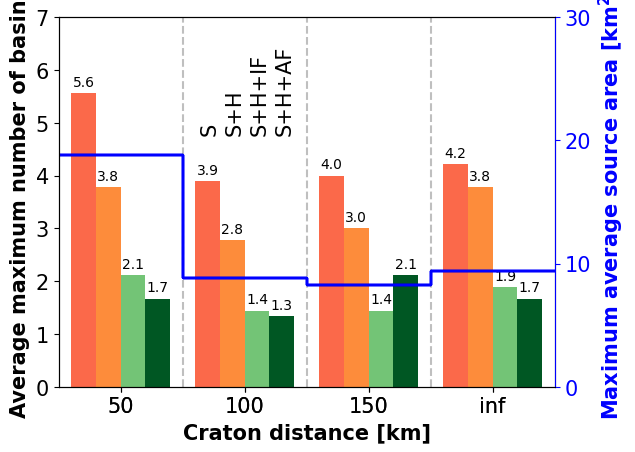

The script that saved this image:
import numpy as np
import matplotlib.pyplot as plt
import matplotlib.axes as Axes
plt.rcParams["font.family"] = "Arial"
from matplotlib import rc
rc("xtick", labelsize= 15)
#rc("pdf", fonttype=42)
rc("font", size=15)
rc("axes", titlesize=25, labelsize=15)
rc("legend", fontsize=10)
#print (plt.rcParams.keys())

output_name = "5o_fixed_sourcearea_hightrescomplete_cuttonewOS_"


# The average of the maximum source area [km2]
average_source_area = [
18.79,18.79,18.79,18.79,
8.83,8.83,8.83,8.83,
8.27,8.27,8.27,8.27,
9.421293,9.421293,9.421293,9.421293
]

# The max of the average source area [km2]
max_average_source_area = [
18.10,18.10,18.10,18.10,
7.92,7.92,7.92,7.92,
6.82,6.82,6.82,6.82,
8.251289,8.251289,8.251289,8.251289,
]

# Analysis at every 0.5 My, cut to new OS
fav_basins = [
[5.56,3.78,2.11,1.67,3.89,2.78,1.44,1.33,4.0,3.0,1.44,2.11,4.22,3.78,1.89,1.67],
[5.56,3.78,2.11,1.67,3.89,2.78,1.44,1.33,4.0,3.0,1.44,2.11,4.22,3.78,1.89,1.67],
[5.56,3.78,2.11,1.67,3.89,2.78,1.44,1.33,4.0,3.0,1.44,2.11,4.22,3.78,1.89,1.67],
[5.56,3.78,2.11,1.67,3.89,2.78,1.44,1.33,4.0,3.0,1.44,2.11,4.22,3.78,1.89,1.67],
[5.56,3.78,2.11,1.67,3.89,2.78,1.44,1.33,4.0,3.0,1.44,2.11,4.22,3.78,1.89,1.67],
[5.56,3.78,2.11,1.67,3.89,2.78,1.44,1.33,4.0,3.0,1.44,2.11,4.22,3.78,1.89,1.67],
[5.56,3.78,2.11,1.67,3.89,2.78,1.44,1.33,4.0,3.0,1.44,2.11,4.22,3.78,1.89,1.67],
[5.56,3.78,2.11,1.67,3.89,2.78,1.44,1.33,4.0,3.0,1.44,2.11,4.22,3.78,1.89,1.67],
[5.56,3.78,2.11,1.67,3.89,2.78,1.44,1.33,4.0,3.0,1.44,2.11,4.22,3.78,1.89,1.67],
]

# Analysis at every 0.5 My
#fav_basins = [
#[5.56,3.89,2.22,1.67,3.89,2.78,1.56,1.33,4.0,3.0,1.44,2.11,4.33,3.78,1.89,1.667],
#[5.56,3.89,2.22,1.67,3.89,2.78,1.56,1.33,4.0,3.0,1.44,2.11,4.33,3.78,1.89,1.667],
#[5.56,3.89,2.22,1.67,3.89,2.78,1.56,1.33,4.0,3.0,1.44,2.11,4.33,3.78,1.89,1.667],
#[5.56,3.89,2.22,1.67,3.89,2.78,1.56,1.33,4.0,3.0,1.44,2.11,4.33,3.78,1.89,1.667],
#[5.56,3.89,2.22,1.67,3.89,2.78,1.56,1.33,4.0,3.0,1.44,2.11,4.33,3.78,1.89,1.667],
#[5.56,3.89,2.22,1.67,3.89,2.78,1.56,1.33,4.0,3.0,1.44,2.11,4.33,3.78,1.89,1.667],
#[5.56,3.89,2.22,1.67,3.89,2.78,1.56,1.33,4.0,3.0,1.44,2.11,4.33,3.78,1.89,1.667],
#[5.56,3.89,2.22,1.67,3.89,2.78,1.56,1.33,4.0,3.0,1.44,2.11,4.33,3.78,1.89,1.667],
#[5.56,3.89,2.22,1.67,3.89,2.78,1.56,1.33,4.0,3.0,1.44,2.11,4.33,3.78,1.89,1.667],
#]

# Analysis at every 2.5 My
#fav_basins = [
#[4.89,3.56,2.0,1.0,3.22,1.89,1.11,0.78,3.67,2.67,1.33,1.11,3.56,2.67,1.78,1.0],
#[4.89,3.56,2.0,1.0,3.22,1.89,1.11,0.78,3.67,2.67,1.33,1.11,3.56,2.67,1.78,1.0],
#[4.89,3.56,2.0,1.0,3.22,1.89,1.11,0.78,3.67,2.67,1.33,1.11,3.56,2.67,1.78,1.0],
#[4.89,3.56,2.0,1.0,3.22,1.89,1.11,0.78,3.67,2.67,1.33,1.11,3.56,2.67,1.78,1.0],
#[4.89,3.56,2.0,1.0,3.22,1.89,1.11,0.78,3.67,2.67,1.33,1.11,3.56,2.67,1.78,1.0],
#[4.89,3.56,2.0,1.0,3.22,1.89,1.11,0.78,3.67,2.67,1.33,1.11,3.56,2.67,1.78,1.0],
#[4.89,3.56,2.0,1.0,3.22,1.89,1.11,0.78,3.67,2.67,1.33,1.11,3.56,2.67,1.78,1.0],
#[4.89,3.56,2.0,1.0,3.22,1.89,1.11,0.78,3.67,2.67,1.33,1.11,3.56,2.67,1.78,1.0],
#[4.89,3.56,2.0,1.0,3.22,1.89,1.11,0.78,3.67,2.67,1.33,1.11,3.56,2.67,1.78,1.0],
#]

# Old pp without python scripts (for craton runs including after OS):
#fav_basins = [
#[4,3,1,1,3,2,2,1,2,2,0,1,3,1,1,1],
#[5,3,2,1,4,1,1,1,3,2,1,1,4,2,2,0],
#[5,4,2,2,3,2,1,1,3,3,0,1,2,2,2,0],
#[3,3,2,2,3,1,0,0,2,2,1,1,2,2,1,1],
#[5,3,2,2,4,4,2,1,4,3,0,2,4,2,0,1],
#[5,3,2,1,2,2,0,1,3,3,1,1,5,2,1,1],
#[5,4,2,1,3,3,2,1,3,2,1,1,3,2,1,0],
#[5,3,2,1,2,1,1,0,6,4,3,2,3,3,3,0],
#[3,3,0,1,4,3,2,1,2,1,1,1,3,2,1,1],
#       ]

rift_types = ('50', '100', '150', 'inf')
columns = ('', '50', '', '', '', '100', '', '', '', '150', '', '', '', 'inf', '', '')

rift_types_locations = [2.5, 7.5, 12.5, 17.5]

rows = [
        '-1',
        '-2',
        '-3',
        '-4',
        '-5',
        '-6',
        '-7',
        '-8',
        '-9',
       ]

# Create dark green (source + host + active faults),
# green (source + host + inactive faults), orange (source + host)
# and red (source or host) color scales
colors_green = plt.cm.Greens(np.linspace(0, 0.5, len(rows)))
colors_darkgreen = plt.cm.Greens(np.linspace(0.5, 1.0, len(rows)))
colors_orange = plt.cm.Oranges(np.linspace(0, 0.5, len(rows)))
colors_red = plt.cm.Reds(np.linspace(0, 0.5, len(rows)))
n_rows = len(fav_basins)
n_cols = len(columns)
print ("Darkgreen", colors_darkgreen[7])
print ("Green", colors_green[8])

# Color for max average source area and its y-axis
color1=[0.0051932, 0.098238, 0.34984]
color2=[0.063071, 0.24709, 0.37505]
color3=[0.10684, 0.34977, 0.38455]
color4=[0.23136, 0.4262, 0.33857]
color7=[0.81169, 0.57519, 0.25257]
color8='blue'

# The x-coordinate of the bars
index = np.arange(n_cols) + 0.5
index = [1.0,2.0,3.0,4.0,6.0,7.0,8.0,9.0,11.0,12.0,13.0,14.0,16,17,18,19]

# The width of each of the bars
bar_width = 1.0

# Initialize the vertical offset for the stacked bar chart.
y_offset = np.zeros(n_cols)

# Create two subplots on top of each other
# so that we can plot two different datasets
# in one graph
fig = plt.figure()
ax = fig.add_subplot(111, label = 'bars')
ax2 = fig.add_subplot(111, label = 'source', frame_on='False', sharex=ax)

ax.autoscale(enable=False)

# Plot bars and create text labels for the table
cell_text = []
counter = [0] * 9
for row in range(n_rows):
   
    #list_colors = [colors_red[counter[0]], colors_orange[counter[1]],colors_green[counter[2]],
    #               colors_red[counter[3]], colors_orange[counter[4]],colors_darkgreen[counter[5]],
    #               colors_red[counter[6]], colors_orange[counter[7]],colors_green[counter[8]]]
    list_colors = [colors_red[8], colors_orange[8],colors_green[8],colors_darkgreen[7],
                   colors_red[8], colors_orange[8],colors_green[8],colors_darkgreen[7],
                   colors_red[8], colors_orange[8],colors_green[8],colors_darkgreen[7],
                   colors_red[8], colors_orange[8],colors_green[8],colors_darkgreen[7]]
    #ax.bar(index, np.divide(fav_basins[row],9.), bar_width, bottom=y_offset, color=list_colors, align='center',tick_label=columns)
    rects = ax.bar(index, np.divide(fav_basins[row],9.), bar_width, bottom=y_offset, color=list_colors, align='center')
    if row == 8:
      ax.bar_label(rects, padding=3, fmt='%1.1f', fontsize=10)
    y_offset = y_offset + np.divide(fav_basins[row],9.)
    cell_text.append(['%1.1f' % (x) for x in fav_basins[row]])
    for b in range(9):
      if fav_basins[row][b] > 0:
        counter[b] += 1

total_basins_average = 6
ax.set_yticks(np.arange((int(np.max(total_basins_average)+2))))
ax.set_ylim=(0,int(np.max(total_basins_average)+1))

# Plot vertical lines separating the groups of three bars
ax.plot([5.0,5.0],[0,int(np.max(total_basins_average)+1)],color='0.75',linestyle='dashed')
ax.plot([10.0,10.0],[0,int(np.max(total_basins_average)+1)],color='0.75',linestyle='dashed')
ax.plot([15.0,15.0],[0,int(np.max(total_basins_average)+1)],color='0.75',linestyle='dashed')
# and horizontal grid lines
ax.set_axisbelow(True)
#ax.grid(axis='y',color='0.75')

# y-axis labeling
ax.set_ylabel("Average maximum number of basins", weight="bold")

# The formatting of the x-axis
ax.set_xlim(0., max(index)+1.0)
ax.set_xticks(rift_types_locations)
ax.set_xticklabels(rift_types)
ax.set_xlabel("Craton distance [km]", weight="bold")

# Plot title
#plt.title('Number of favorable basins per ICRD')

# Label the colors
#ax.text(6.0,1.2,'source',rotation='vertical',ha='center',fontsize=15)
#ax.text(7.0,1.2,'source and host',rotation='vertical',ha='center',fontsize=15)
#ax.text(8.0,1.2,'source, host, inactive fault',rotation='vertical',ha='center',fontsize=15)
#ax.text(9.0,1.2,'source, host, active fault',rotation='vertical',ha='center',fontsize=15)
ax.text(6.1,4.85,'S',rotation='vertical',ha='center',fontsize=15)
ax.text(7.1,4.85,'S+H',rotation='vertical',ha='center',fontsize=15)
ax.text(8.1,4.85,'S+H+IF',rotation='vertical',ha='center',fontsize=15)
ax.text(9.1,4.85,'S+H+AF',rotation='vertical',ha='center',fontsize=15)
#ax.legend(loc='upper left', ncol=1)

# Second subplot
# Transparent background
ax2.patch.set_facecolor('None')
ax2.set_ylabel("Maximum average source area [km$\mathbf{^2}$]", color=color8, weight="bold")
ax2.yaxis.tick_right()
ax2.yaxis.set_label_position('right') 
ax2.tick_params(axis='y', color=color8, labelcolor=color8)
ax2.spines['right'].set_color(color8)
ax2.set_ylim(0,30)
ax2.set_yticks([0,10,20,30])

# Plot line indicating the average maximum source area per rift type
max_source_area_array = np.array(average_source_area)
#max_source_area_array = np.array(max_average_source_area)
max_source = max_source_area_array.max()
min_source = max_source_area_array.min()
# Create a second set of x-coordinates such that the line is
# constant over each set of three bars and then jumps
index_2 = [0, 1.5, 3, 5.0,
           5.0, 6.5, 7, 10.0, 
           10.0, 11.5, 13,15.0,
           15.0, 16.5, 18,20.0]
for column in range(n_cols): 
    ax2.plot(index_2, average_source_area,color=color8)
#    ax2.plot(index_2, max_average_source_area,color=color8)

field = 'traffic_light'
fig.savefig(output_name + '_CERI_' + field + '.png',bbox_inches='tight', dpi=300)    
print ('Figure in ', output_name + '_CERI_' + field + '.png')
